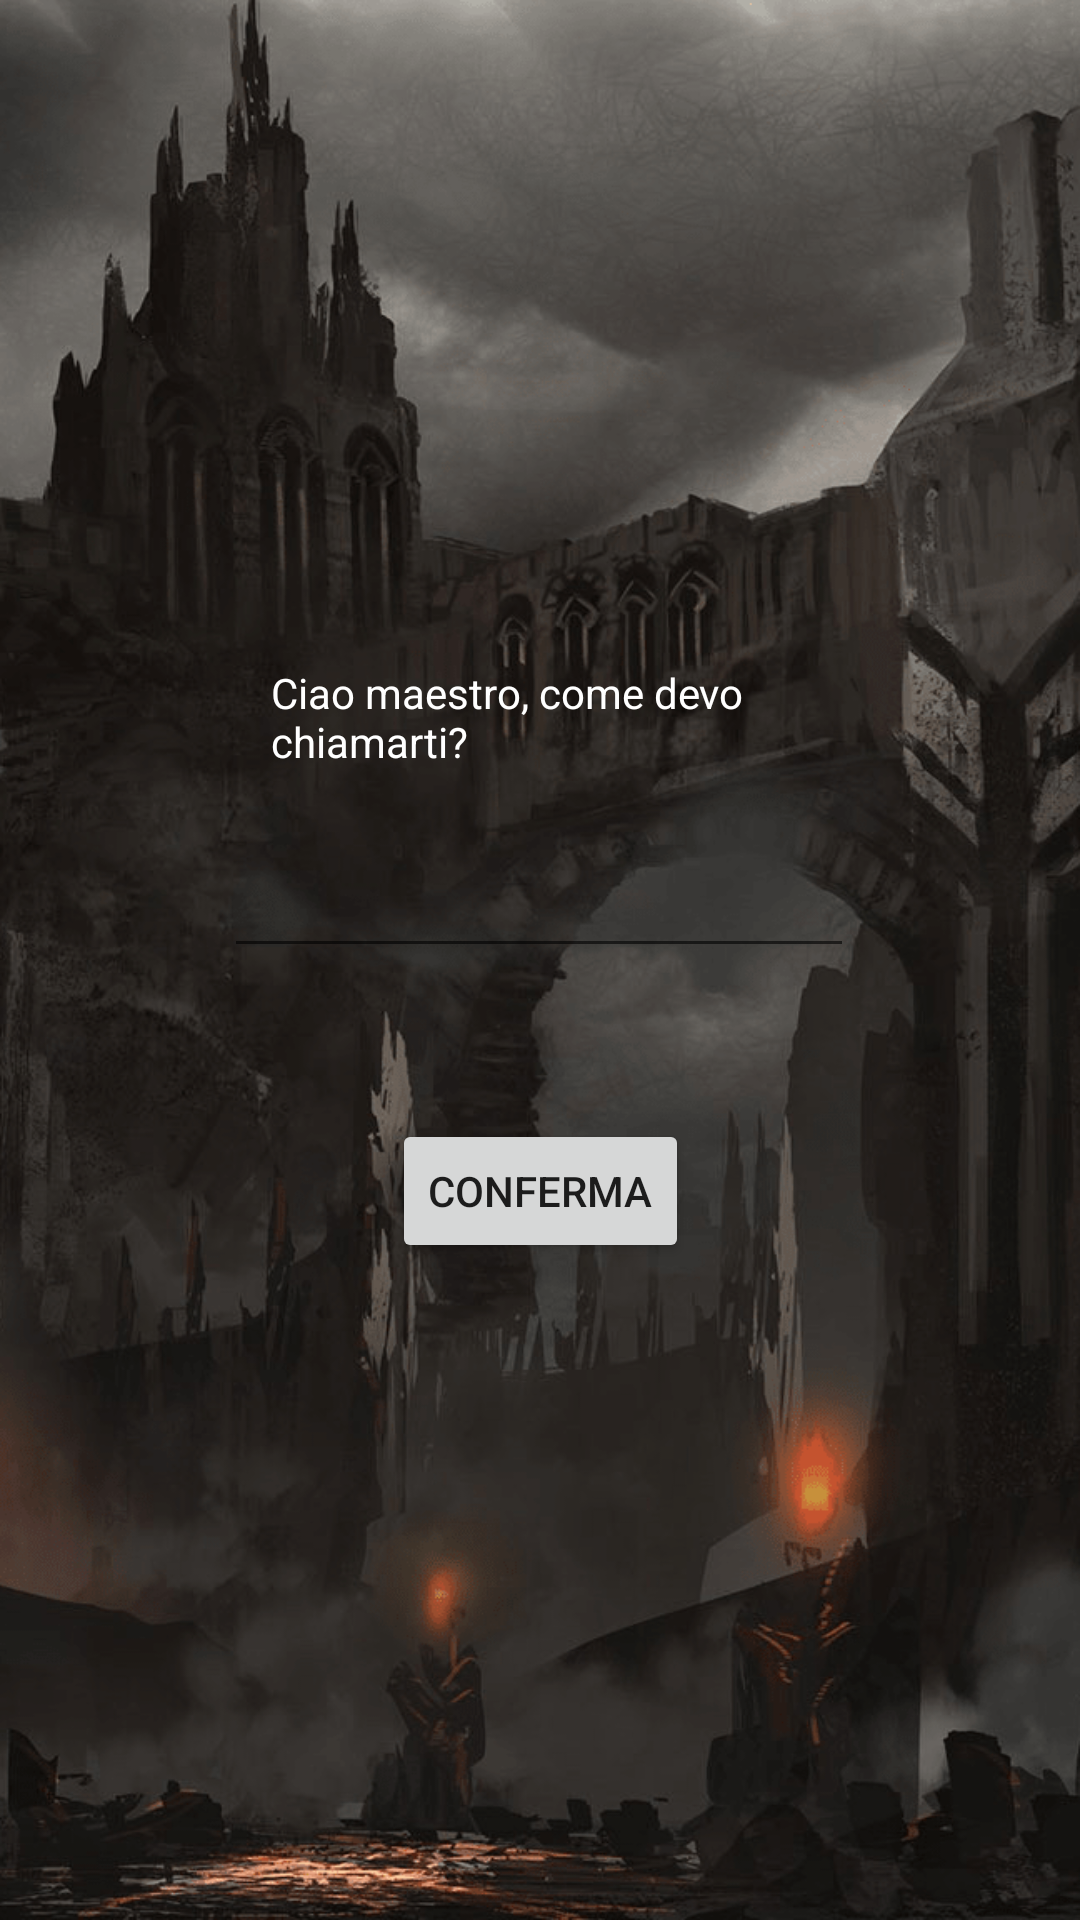

This screen was rendered from an Android layout file. Write that file and the resources it references.
<!-- AndroidManifest.xml: application theme Theme.2dFarming -->
<!-- res/layout/activity_name.xml -->
<?xml version="1.0" encoding="utf-8"?>
<androidx.constraintlayout.widget.ConstraintLayout xmlns:android="http://schemas.android.com/apk/res/android"
    xmlns:app="http://schemas.android.com/apk/res-auto"
    xmlns:tools="http://schemas.android.com/tools"
    android:layout_width="match_parent"
    android:layout_height="match_parent"
    android:noHistory="true"
    tools:context=".NameActivity"
    android:background="@drawable/background">

    <TextView
        android:id="@+id/textView3"
        android:layout_width="178dp"
        android:layout_height="38dp"
        android:text="Ciao maestro, come devo chiamarti?"
        android:textColor="#FFFFFF"
        app:layout_constraintBottom_toTopOf="@+id/UserNickname"
        app:layout_constraintEnd_toEndOf="parent"
        app:layout_constraintHorizontal_bias="0.497"
        app:layout_constraintStart_toStartOf="parent"
        app:layout_constraintTop_toTopOf="parent"
        app:layout_constraintVertical_bias="0.91" />

    <EditText
        android:id="@+id/UserNickname"
        android:layout_width="wrap_content"
        android:layout_height="wrap_content"
        android:ems="10"
        android:inputType="textPersonName"
        android:textColor="#FFFFFF"
        app:layout_constraintBottom_toBottomOf="parent"
        app:layout_constraintEnd_toEndOf="parent"
        app:layout_constraintHorizontal_bias="0.497"
        app:layout_constraintStart_toStartOf="parent"
        app:layout_constraintTop_toTopOf="parent"
        app:layout_constraintVertical_bias="0.47" />

    <Button
        android:id="@+id/ConfirmName"
        android:layout_width="wrap_content"
        android:layout_height="wrap_content"
        android:text="Conferma"
        app:layout_constraintBottom_toBottomOf="parent"
        app:layout_constraintEnd_toEndOf="parent"
        app:layout_constraintStart_toStartOf="parent"
        app:layout_constraintTop_toBottomOf="@+id/UserNickname"
        app:layout_constraintVertical_bias="0.187" />

</androidx.constraintlayout.widget.ConstraintLayout>
<!-- resources referenced by this layout -->
<resources>
  <!-- drawable background: png bitmap (drawable-v24, 353747 bytes) -->
  <style name="Theme.2dFarming" parent="Theme.MaterialComponents.DayNight.DarkActionBar">
          
          <item name="colorPrimary">@color/purple_500</item>
          <item name="colorPrimaryVariant">@color/purple_700</item>
          <item name="colorOnPrimary">@color/white</item>
          
          <item name="colorSecondary">@color/teal_200</item>
          <item name="colorSecondaryVariant">@color/teal_700</item>
          <item name="colorOnSecondary">@color/black</item>
          
          <item name="android:statusBarColor" tools:targetApi="l">?attr/colorPrimaryVariant</item>
          
      </style>
  <!-- not gathered from this repository: default colours our renderer supplied (Android Studio template values) -->
  <color name="purple_500">#FF6200EE</color>
  <color name="purple_700">#FF3700B3</color>
  <color name="teal_200">#FF03DAC5</color>
  <color name="teal_700">#FF018786</color>
  <color name="black">#FF000000</color>
  <color name="white">#FFFFFFFF</color>
</resources>
